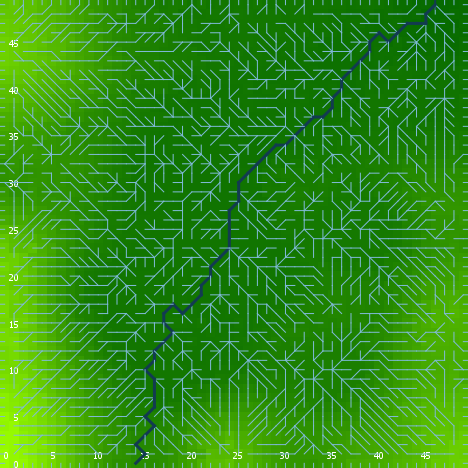

The file beside this chart, header and first rows:
export-world data (NetLogo 6.0.4)
land_05_withInitialEcologicalCommunity.n…
06/24/2020 23:04:24:869 +0100
RANDOM STATE
0 0 -1727483681 27 0.5729036857900076 fa…
GLOBALS
min-pxcor, max-pxcor, min-pycor, max-pycor, perspective, subject, nextIndex, directed-links, ticks, display-mode, ecol_brushfrequencyinflection, ecol_brushfrequencyrate, ecol_grassfrequencyinflection, ecol_grassfrequencyrate, ecol_woodfrequencyinflection, ecol_woodfrequencyrate, elevationdistribution, elev_algorithm-style, elev_featureanglerange, elev_inversioniterations, elev_noise, elev_numdepressions, elev_numprotuberances, elev_numranges
0, 49, 0, 49, 0, nobody, 2600, "UNDIRECTED", -1, "elevation (m)", 14.71, 0.04919, 2.942, 0.1232, 53.53, 0.03526, [-19.402030376123037 -19.31219920386357 …, "C#", 16.03, 1.562, 3.589, 8, 9, 66
TURTLES
who, color, heading, xcor, ycor, shape, label, label-color, breed, hidden?, size, pen-size, pen-mode, numpoints
0, 75, 267, 13, 27, "default", "", 9.9, {breed flowholders}, true, 1, 1, "up", 
1, 65, 302, 1, 22, "default", "", 9.9, {breed flowholders}, true, 1, 1, "up", 
2, 105, 43, 20, 15, "default", "", 9.9, {breed flowholders}, true, 1, 1, "up", 
3, 125, 86, 7, 18, "default", "", 9.9, {breed flowholders}, true, 1, 1, "up", 
4, 45, 159, 19, 21, "default", "", 9.9, {breed flowholders}, true, 1, 1, "up", 
5, 55, 142, 21, 36, "default", "", 9.9, {breed flowholders}, true, 1, 1, "up", 
6, 65, 204, 42, 43, "default", "", 9.9, {breed flowholders}, true, 1, 1, "up", 
7, 105, 339, 15, 22, "default", "", 9.9, {breed flowholders}, true, 1, 1, "up", 
8, 125, 73, 39, 39, "default", "", 9.9, {breed flowholders}, true, 1, 1, "up", 
9, 35, 261, 38, 13, "default", "", 9.9, {breed flowholders}, true, 1, 1, "up", 
10, 35, 202, 33, 23, "default", "", 9.9, {breed flowholders}, true, 1, 1, "up", 
11, 5, 144, 25, 41, "default", "", 9.9, {breed flowholders}, true, 1, 1, "up", 
12, 55, 286, 26, 14, "default", "", 9.9, {breed flowholders}, true, 1, 1, "up", 
13, 115, 122, 15, 28, "default", "", 9.9, {breed flowholders}, true, 1, 1, "up", 
14, 97, 270, 0, 23, "line half", "", 9.9, {breed flowholders}, false, 1, 1, "up", 
15, 5, 167, 40, 44, "default", "", 9.9, {breed flowholders}, true, 1, 1, "up", 
16, 95, 71, 36, 3, "default", "", 9.9, {breed flowholders}, true, 1, 1, "up", 
17, 97, 0, 3, 49, "line half", "", 9.9, {breed flowholders}, false, 1, 1, "up", 
18, 135, 49, 29, 14, "default", "", 9.9, {breed flowholders}, true, 1, 1, "up", 
19, 97, 90, 49, 42, "line half", "", 9.9, {breed flowholders}, false, 1, 1, "up", 
20, 115, 128, 47, 20, "default", "", 9.9, {breed flowholders}, true, 1, 1, "up", 
21, 105, 54, 35, 26, "default", "", 9.9, {breed flowholders}, true, 1, 1, "up", 
22, 105, 77, 31, 1, "default", "", 9.9, {breed flowholders}, true, 1, 1, "up", 
23, 65, 143, 41, 8, "default", "", 9.9, {breed flowholders}, true, 1, 1, "up", 
24, 105, 159, 18, 10, "default", "", 9.9, {breed flowholders}, true, 1, 1, "up", 
25, 5, 175, 37, 39, "default", "", 9.9, {breed flowholders}, true, 1, 1, "up", 
26, 65, 130, 48, 6, "default", "", 9.9, {breed flowholders}, true, 1, 1, "up", 
27, 55, 300, 16, 36, "default", "", 9.9, {breed flowholders}, true, 1, 1, "up", 
28, 125, 109, 43, 23, "default", "", 9.9, {breed flowholders}, true, 1, 1, "up", 
29, 95, 185, 16, 46, "default", "", 9.9, {breed flowholders}, true, 1, 1, "up", 
30, 115, 337, 37, 41, "default", "", 9.9, {breed flowholders}, true, 1, 1, "up", 
31, 65, 67, 20, 14, "default", "", 9.9, {breed flowholders}, true, 1, 1, "up", 
32, 125, 64, 23, 12, "default", "", 9.9, {breed flowholders}, true, 1, 1, "up", 
33, 5, 143, 35, 4, "default", "", 9.9, {breed flowholders}, true, 1, 1, "up", 
34, 115, 79, 22, 4, "default", "", 9.9, {breed flowholders}, true, 1, 1, "up", 
35, 125, 315, 41, 26, "default", "", 9.9, {breed flowholders}, true, 1, 1, "up", 
36, 97, 270, 0, 18, "line half", "", 9.9, {breed flowholders}, false, 1, 1, "up", 
37, 15, 213, 14, 29, "default", "", 9.9, {breed flowholders}, true, 1, 1, "up", 
38, 135, 301, 44, 35, "default", "", 9.9, {breed flowholders}, true, 1, 1, "up", 
39, 125, 49, 30, 36, "default", "", 9.9, {breed flowholders}, true, 1, 1, "up", 
40, 25, 227, 5, 47, "default", "", 9.9, {breed flowholders}, true, 1, 1, "up", 
41, 85, 47, 39, 27, "default", "", 9.9, {breed flowholders}, true, 1, 1, "up", 
42, 35, 332, 47, 3, "default", "", 9.9, {breed flowholders}, true, 1, 1, "up", 
43, 95, 179, 35, 13, "default", "", 9.9, {breed flowholders}, true, 1, 1, "up", 
44, 95, 123, 30, 31, "default", "", 9.9, {breed flowholders}, true, 1, 1, "up", 
45, 75, 115, 45, 44, "default", "", 9.9, {breed flowholders}, true, 1, 1, "up", 
46, 55, 353, 20, 7, "default", "", 9.9, {breed flowholders}, true, 1, 1, "up", 
47, 95, 112, 28, 2, "default", "", 9.9, {breed flowholders}, true, 1, 1, "up", 
48, 15, 126, 29, 40, "default", "", 9.9, {breed flowholders}, true, 1, 1, "up", 
49, 135, 324, 47, 41, "default", "", 9.9, {breed flowholders}, true, 1, 1, "up", 
50, 95, 306, 11, 37, "default", "", 9.9, {breed flowholders}, true, 1, 1, "up", 
... 9,188 more rows
